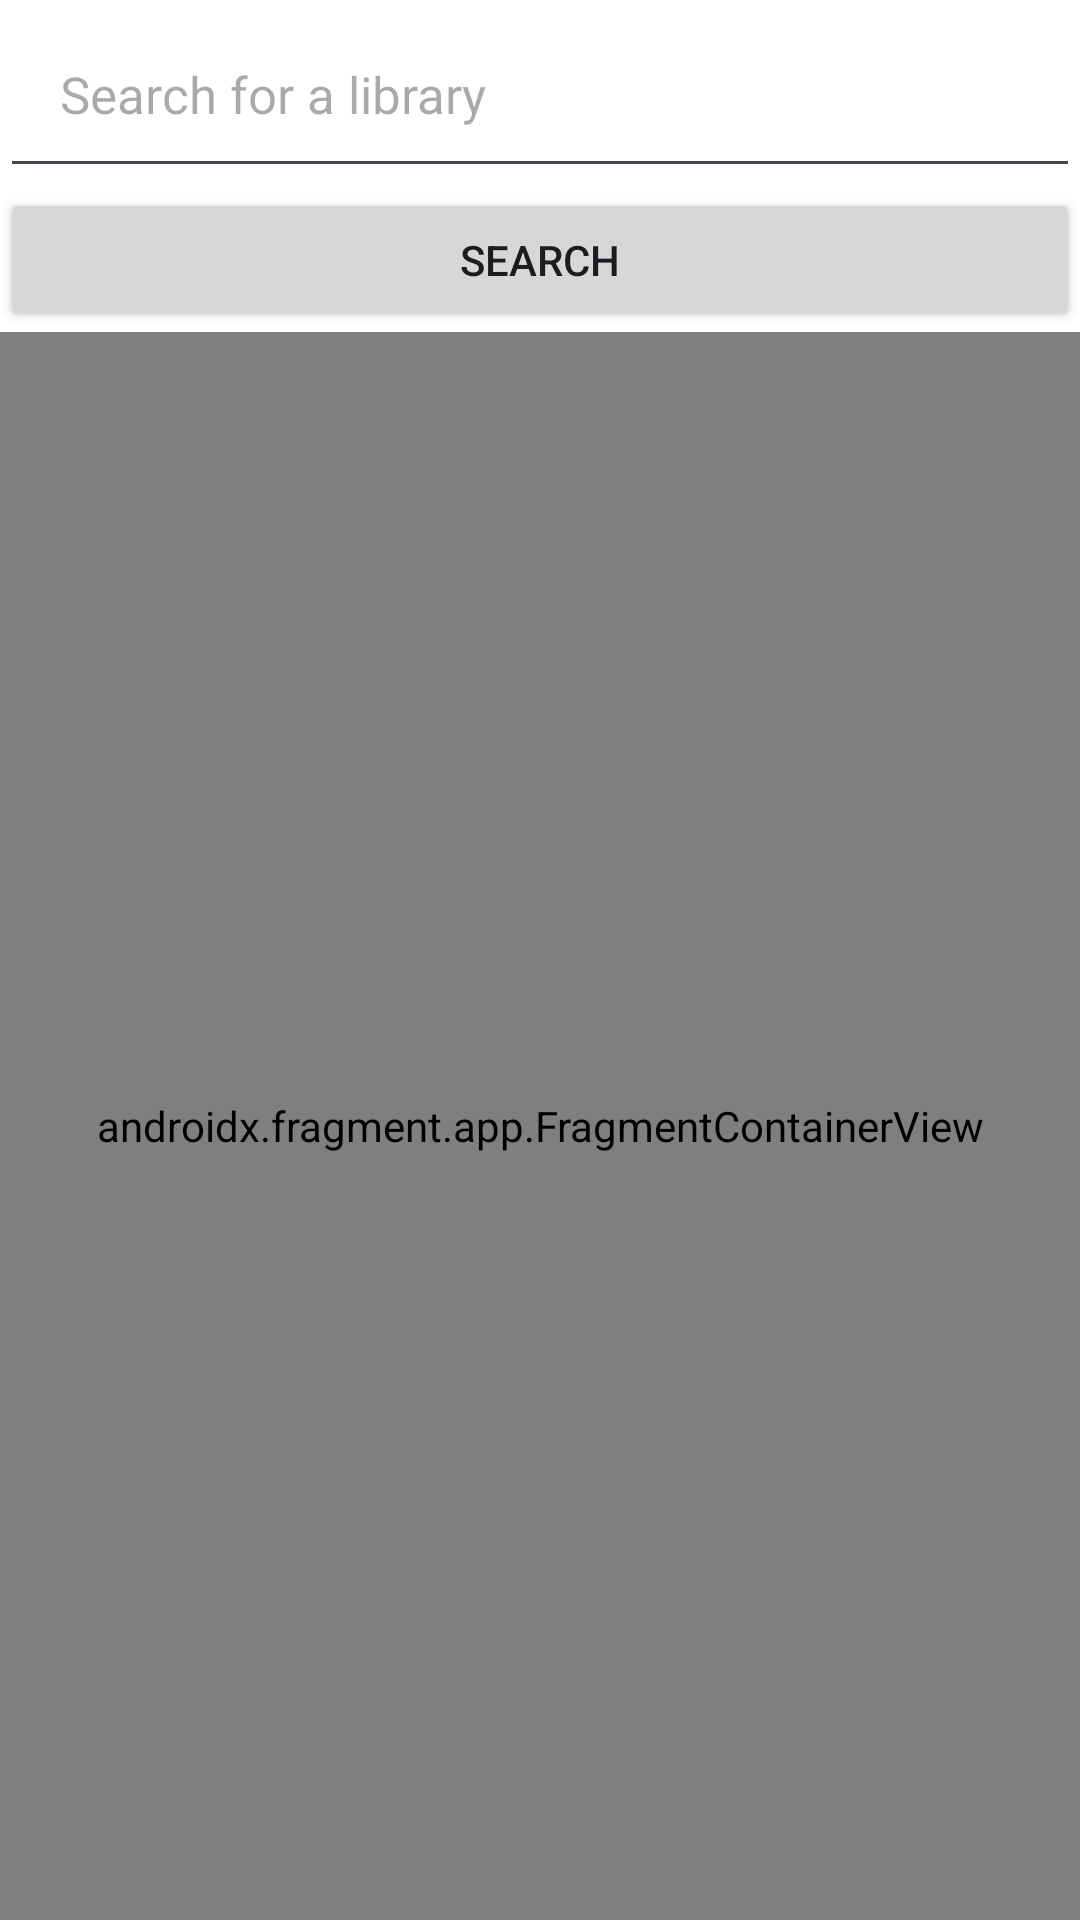

The Android layout XML behind this screen, and the referenced resources:
<!-- AndroidManifest.xml: application theme Theme.Project -->
<!-- res/layout/activity_libraries.xml -->
<?xml version="1.0" encoding="utf-8"?>
<LinearLayout xmlns:android="http://schemas.android.com/apk/res/android"
    xmlns:app="http://schemas.android.com/apk/res-auto"
    xmlns:tools="http://schemas.android.com/tools"
    android:layout_width="match_parent"
    android:layout_height="match_parent"
    tools:context=".LibrariesActivity"
    android:orientation="vertical"
    android:layout_margin="20dp">

    <EditText
        android:id="@+id/searchText"
        android:layout_width="match_parent"
        android:layout_height="wrap_content"
        android:hint="@string/search_for_a_library"
        android:textSize="17sp"
        android:padding="20dp"
        android:autofillHints=""
        android:inputType="text" />

    <Button
        android:id="@+id/searchButton"
        android:layout_width="match_parent"
        android:layout_height="wrap_content"
        android:text="@string/search"
        android:onClick="searchLocation"/>

    <androidx.fragment.app.FragmentContainerView xmlns:map="http://schemas.android.com/apk/res-auto"
        android:id="@+id/libraries_map"
    android:name="com.google.android.gms.maps.SupportMapFragment"
    android:layout_width="match_parent"
    android:layout_height="match_parent"
    tools:context=".LibrariesActivity" />
</LinearLayout>
<!-- resources referenced by this layout -->
<resources>
  <string name="search">Search</string>
  <string name="search_for_a_library">Search for a library</string>
  <style name="Theme.Project" parent="Base.Theme.Project" />
  <style name="Base.Theme.Project" parent="Theme.Material3.DayNight.NoActionBar">
          <item name="android:windowBackground">@color/lightBackground</item>
          <item name="colorPrimary">@color/colorPrimary</item>
          <item name="colorPrimaryDark">@color/colorPrimaryDark</item>
      </style>
  <color name="lightBackground">#FFFFFFFF</color>
  <color name="colorPrimary">#3F51B5</color>
  <color name="colorPrimaryDark">#303F9F</color>
</resources>
